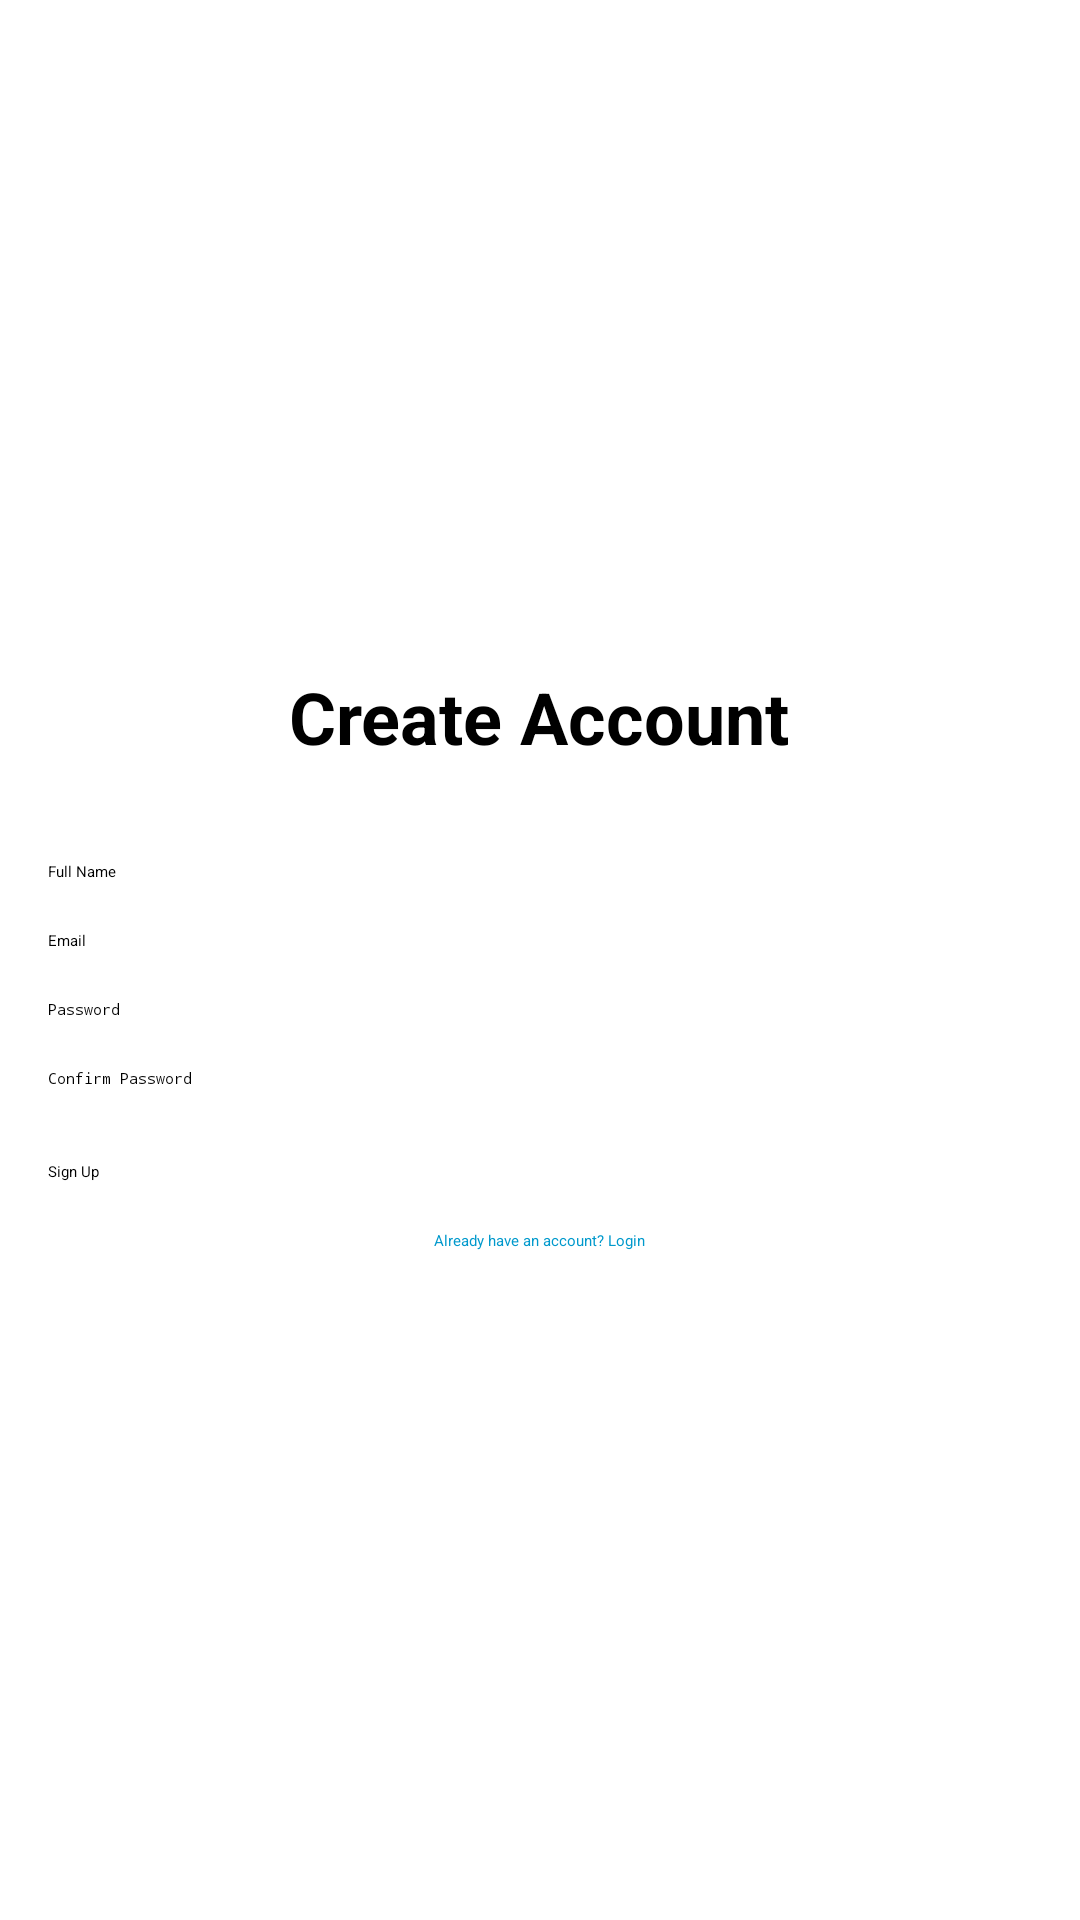

Android layout source for this screen:
<!-- AndroidManifest.xml: activity theme Theme.AppDeal -->
<!-- res/layout/activity_sign_up.xml -->
<?xml version="1.0" encoding="utf-8"?>
<LinearLayout xmlns:android="http://schemas.android.com/apk/res/android"
    android:layout_width="match_parent"
    android:layout_height="match_parent"
    android:orientation="vertical"
    android:padding="16dp"
    android:gravity="center">

    <TextView
        android:layout_width="wrap_content"
        android:layout_height="wrap_content"
        android:text="Create Account"
        android:textSize="24sp"
        android:textStyle="bold"
        android:layout_marginBottom="32dp"/>

    <EditText
        android:id="@+id/nameInput"
        android:layout_width="match_parent"
        android:layout_height="wrap_content"
        android:hint="Full Name"
        android:inputType="textPersonName"
        android:layout_marginBottom="16dp"/>

    <EditText
        android:id="@+id/emailInput"
        android:layout_width="match_parent"
        android:layout_height="wrap_content"
        android:hint="Email"
        android:inputType="textEmailAddress"
        android:layout_marginBottom="16dp"/>

    <EditText
        android:id="@+id/passwordInput"
        android:layout_width="match_parent"
        android:layout_height="wrap_content"
        android:hint="Password"
        android:inputType="textPassword"
        android:layout_marginBottom="16dp"/>

    <EditText
        android:id="@+id/confirmPasswordInput"
        android:layout_width="match_parent"
        android:layout_height="wrap_content"
        android:hint="Confirm Password"
        android:inputType="textPassword"
        android:layout_marginBottom="24dp"/>

    <Button
        android:id="@+id/signUpButton"
        android:layout_width="match_parent"
        android:layout_height="wrap_content"
        android:text="Sign Up"
        android:layout_marginBottom="16dp"/>

    <TextView
        android:id="@+id/loginLink"
        android:layout_width="wrap_content"
        android:layout_height="wrap_content"
        android:text="Already have an account? Login"
        android:textColor="@android:color/holo_blue_dark"/>

</LinearLayout>
<!-- resources referenced by this layout -->
<resources>
  <style name="Theme.AppDeal" parent="Theme.Material3.Dark.NoActionBar">
          <item name="android:statusBarColor">@android:color/transparent</item>
          <item name="android:navigationBarColor">@android:color/transparent</item>
          <item name="android:windowLightStatusBar">false</item>
      </style>
</resources>
